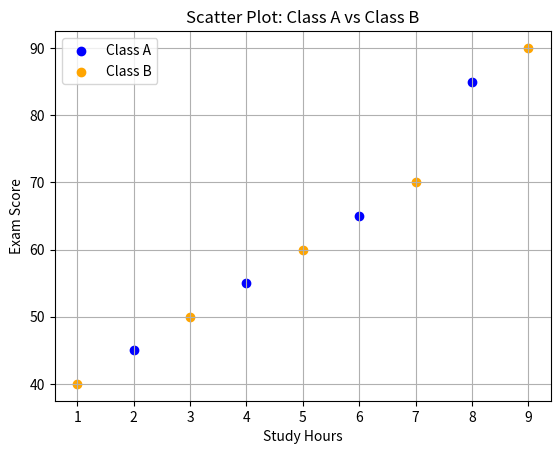

Here is the Python script that generated this plot:
# Assume two groups: Class A and Class B
import matplotlib.pyplot as plt
class_a_hours = [2, 4, 6, 8]
class_a_scores = [45, 55, 65, 85]

class_b_hours = [1, 3, 5, 7, 9]
class_b_scores = [40, 50, 60, 70, 90]

plt.scatter(class_a_hours, class_a_scores, label='Class A', color='blue')
plt.scatter(class_b_hours, class_b_scores, label='Class B', color='orange')

plt.title('Scatter Plot: Class A vs Class B')
plt.xlabel('Study Hours')
plt.ylabel('Exam Score')
plt.legend()
plt.grid(True)
plt.show()
